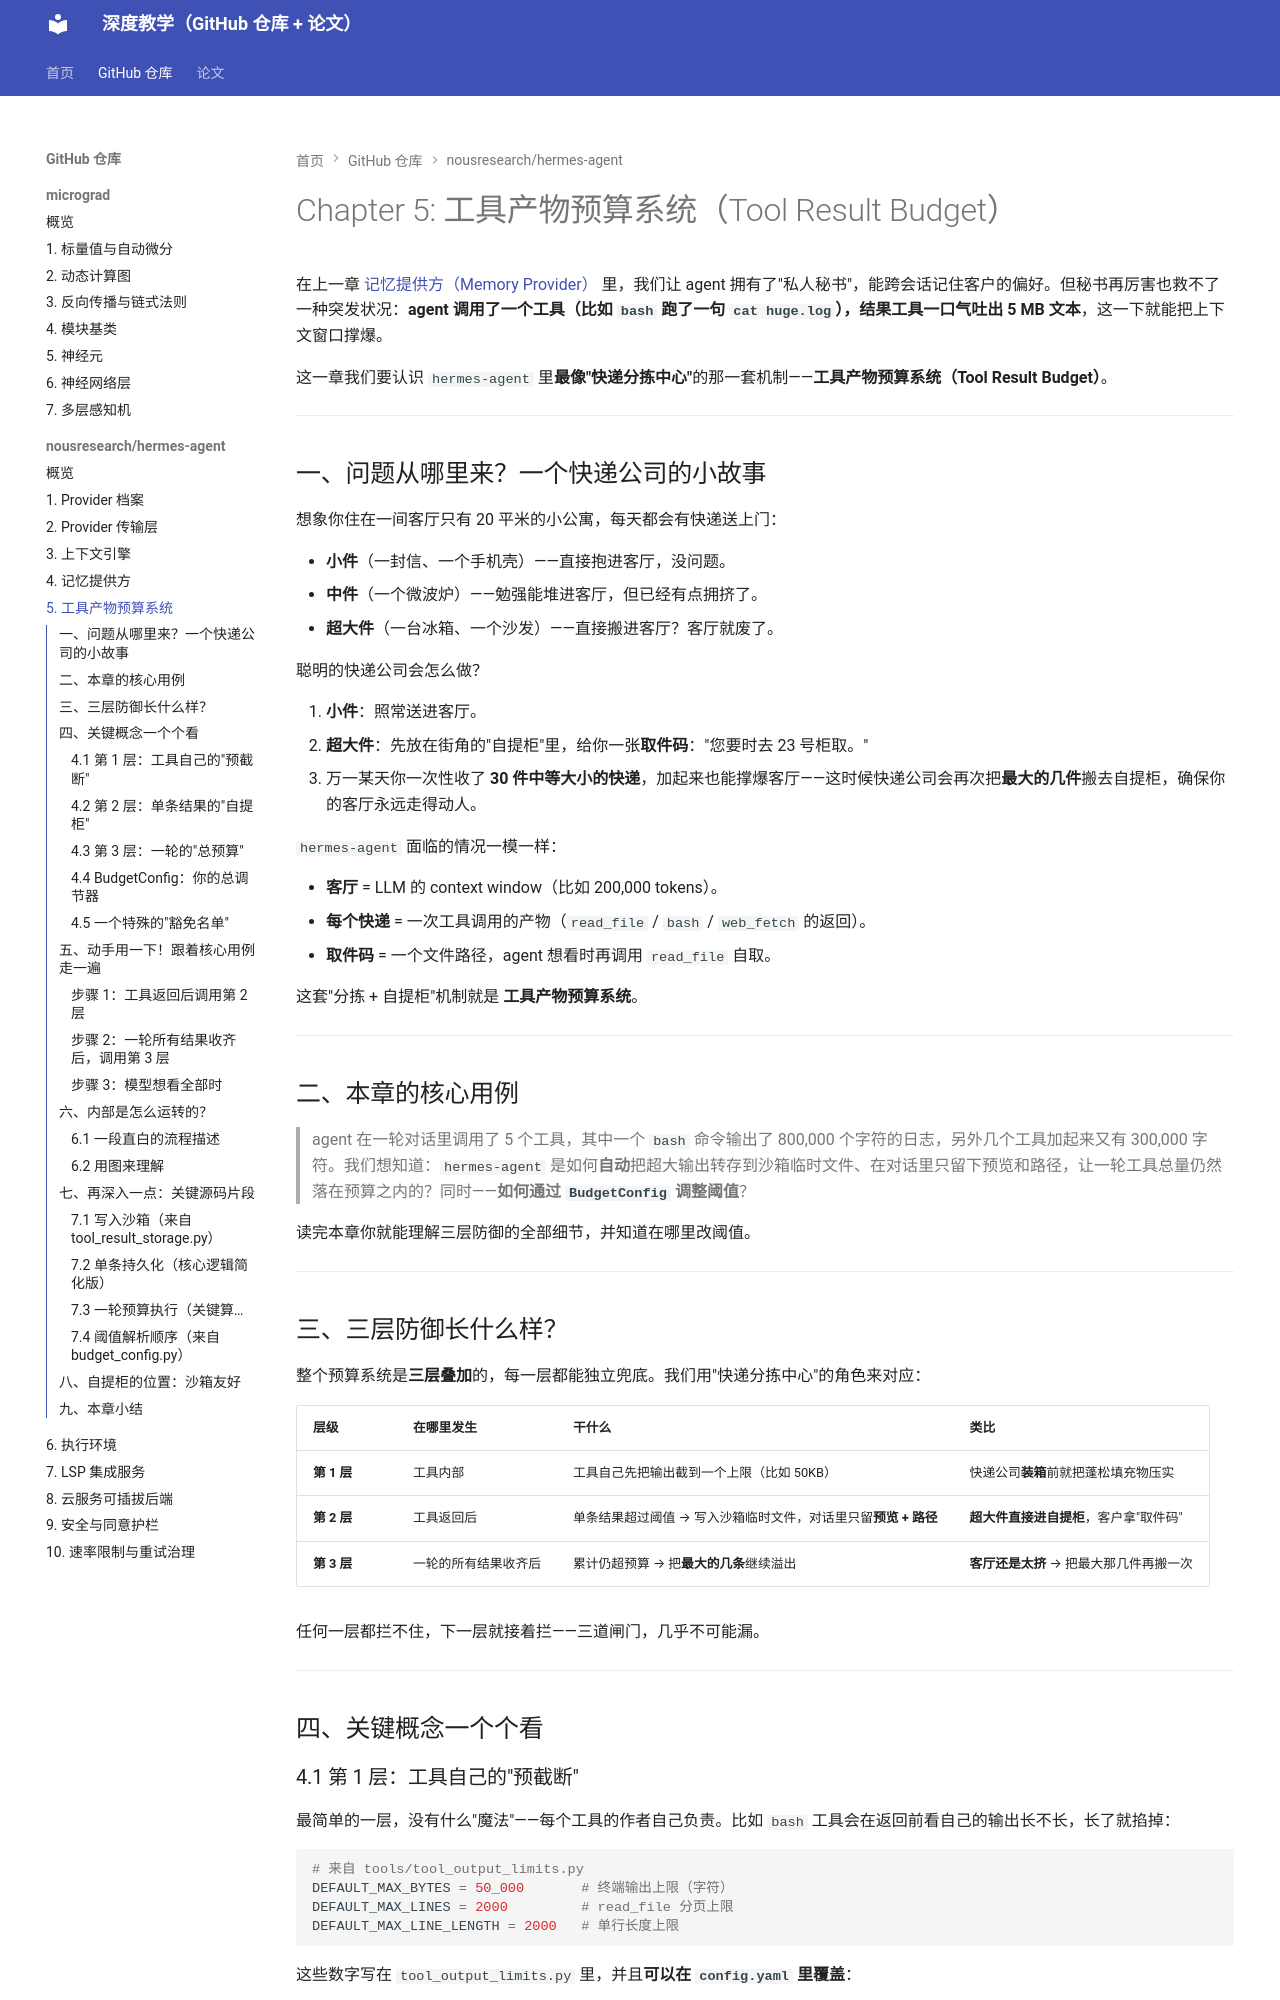

repository: zzp-seeker/micrograd-tutorial · page: repos/hermes-agent/05_工具产物预算系统_tool_result_budget__/index.html · generator: mkdocs

# Chapter 5: 工具产物预算系统（Tool Result Budget）

在上一章 [记忆提供方（Memory Provider）](04_记忆提供方_memory_provider__.md) 里，我们让 agent 拥有了"私人秘书"，能跨会话记住客户的偏好。但秘书再厉害也救不了一种突发状况：**agent 调用了一个工具（比如 `bash` 跑了一句 `cat huge.log`），结果工具一口气吐出 5 MB 文本**，这一下就能把上下文窗口撑爆。

这一章我们要认识 `hermes-agent` 里**最像"快递分拣中心"**的那一套机制——**工具产物预算系统（Tool Result Budget）**。

---

## 一、问题从哪里来？一个快递公司的小故事

想象你住在一间客厅只有 20 平米的小公寓，每天都会有快递送上门：

- **小件**（一封信、一个手机壳）——直接抱进客厅，没问题。
- **中件**（一个微波炉）——勉强能堆进客厅，但已经有点拥挤了。
- **超大件**（一台冰箱、一个沙发）——直接搬进客厅？客厅就废了。

聪明的快递公司会怎么做？

1. **小件**：照常送进客厅。
2. **超大件**：先放在街角的"自提柜"里，给你一张**取件码**："您要时去 23 号柜取。"
3. 万一某天你一次性收了 **30 件中等大小的快递**，加起来也能撑爆客厅——这时候快递公司会再次把**最大的几件**搬去自提柜，确保你的客厅永远走得动人。

`hermes-agent` 面临的情况一模一样：

- **客厅** = LLM 的 context window（比如 200,000 tokens）。
- **每个快递** = 一次工具调用的产物（`read_file` / `bash` / `web_fetch` 的返回）。
- **取件码** = 一个文件路径，agent 想看时再调用 `read_file` 自取。

这套"分拣 + 自提柜"机制就是 **工具产物预算系统**。

---

## 二、本章的核心用例

> agent 在一轮对话里调用了 5 个工具，其中一个 `bash` 命令输出了 800,000 个字符的日志，另外几个工具加起来又有 300,000 字符。我们想知道：`hermes-agent` 是如何**自动**把超大输出转存到沙箱临时文件、在对话里只留下预览和路径，让一轮工具总量仍然落在预算之内的？同时——**如何通过 `BudgetConfig` 调整阈值**？

读完本章你就能理解三层防御的全部细节，并知道在哪里改阈值。

---

## 三、三层防御长什么样？

整个预算系统是**三层叠加**的，每一层都能独立兜底。我们用"快递分拣中心"的角色来对应：

| 层级 | 在哪里发生 | 干什么 | 类比 |
| --- | --- | --- | --- |
| **第 1 层** | 工具内部 | 工具自己先把输出截到一个上限（比如 50KB） | 快递公司**装箱**前就把蓬松填充物压实 |
| **第 2 层** | 工具返回后 | 单条结果超过阈值 → 写入沙箱临时文件，对话里只留**预览 + 路径** | **超大件直接进自提柜**，客户拿"取件码" |
| **第 3 层** | 一轮的所有结果收齐后 | 累计仍超预算 → 把**最大的几条**继续溢出 | **客厅还是太挤** → 把最大那几件再搬一次 |

任何一层都拦不住，下一层就接着拦——三道闸门，几乎不可能漏。

---

## 四、关键概念一个个看

### 4.1 第 1 层：工具自己的"预截断"

最简单的一层，没有什么"魔法"——每个工具的作者自己负责。比如 `bash` 工具会在返回前看自己的输出长不长，长了就掐掉：

```python
# 来自 tools/tool_output_limits.py
DEFAULT_MAX_BYTES = 50_000       # 终端输出上限（字符）
DEFAULT_MAX_LINES = 2000         # read_file 分页上限
DEFAULT_MAX_LINE_LENGTH = 2000   # 单行长度上限
```

这些数字写在 `tool_output_limits.py` 里，并且**可以在 `config.yaml` 里覆盖**：

```yaml
tool_output:
  max_bytes: 100000        # 我想看更长的终端输出
  max_lines: 5000
```

> 💡 这层是"快递员的良心"——靠每个工具自觉。但如果工具忘了截，没关系，下面还有两层。
